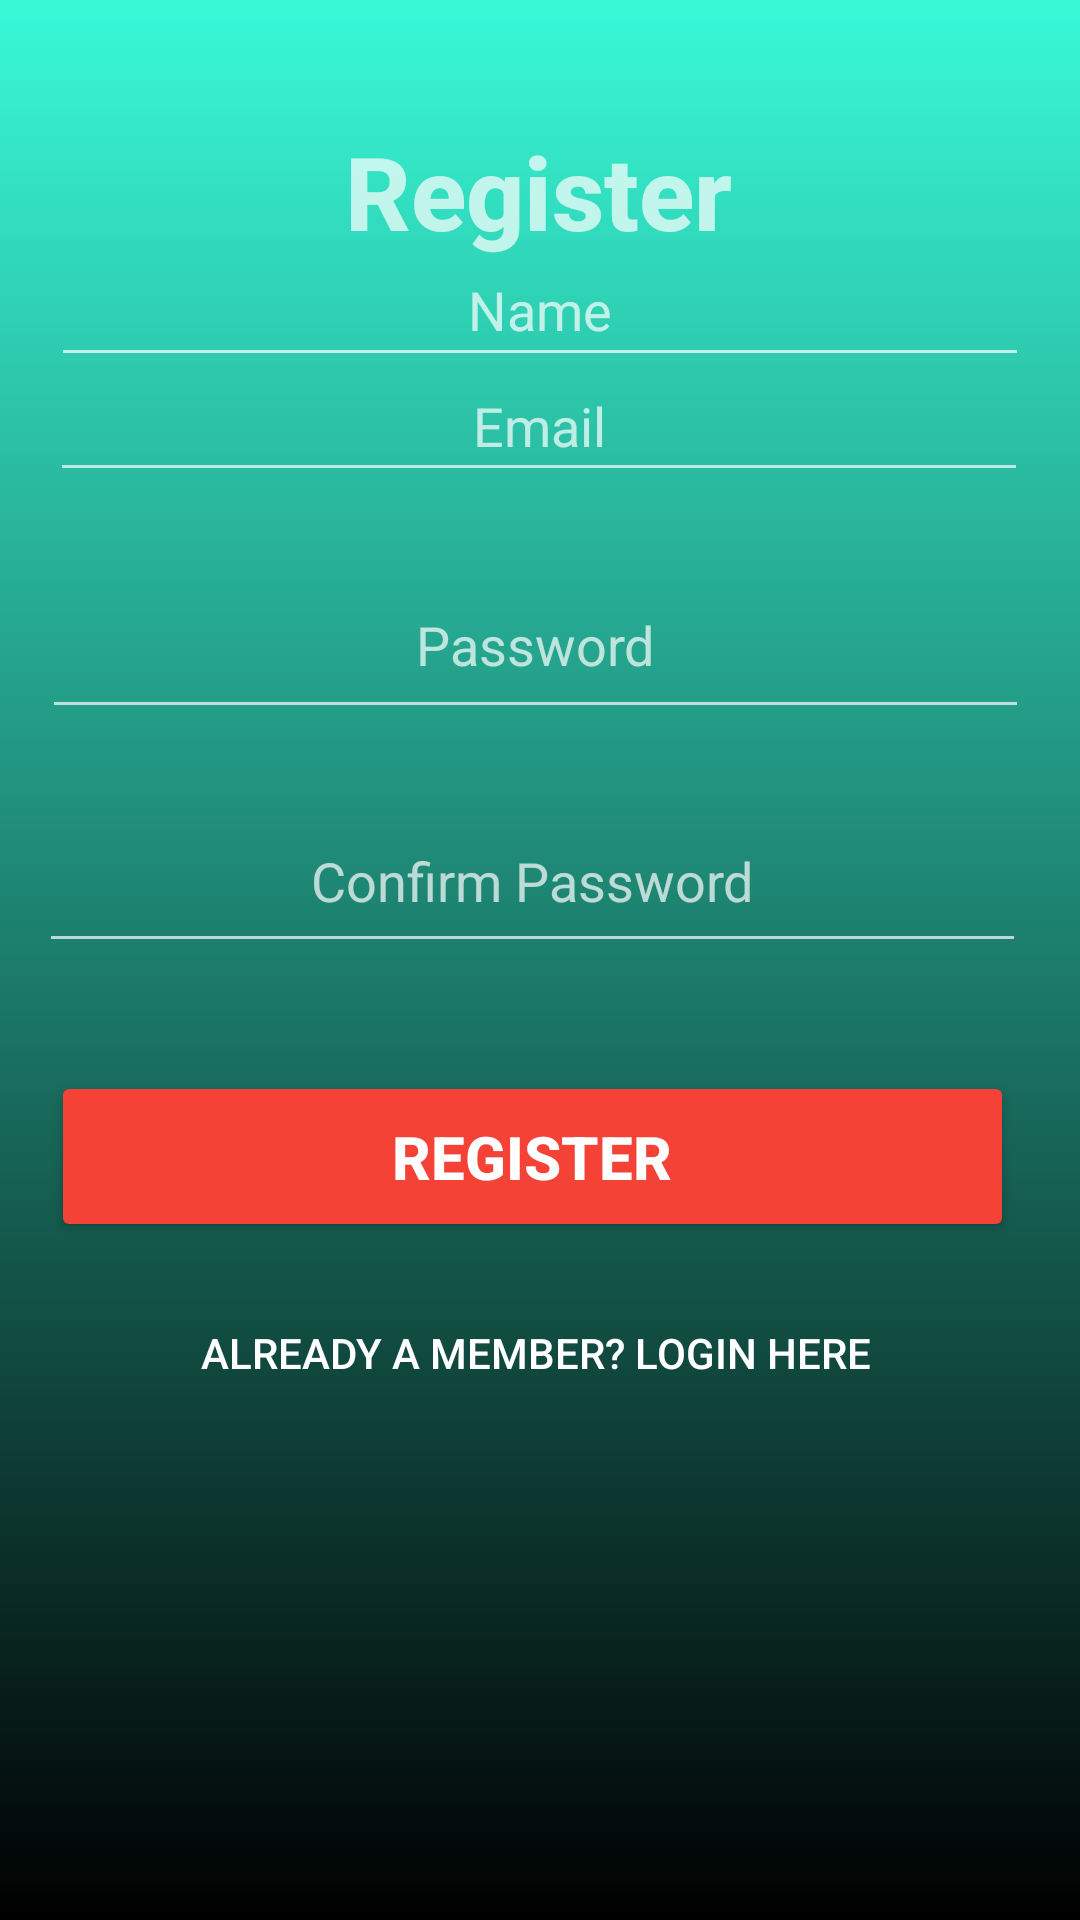

Write the Android layout XML for this screen, with the resource values it uses.
<!-- AndroidManifest.xml: application theme Theme.AppCompat.NoActionBar -->
<!-- res/layout/register_page.xml -->
<?xml version="1.0" encoding="utf-8"?>
<androidx.constraintlayout.widget.ConstraintLayout xmlns:android="http://schemas.android.com/apk/res/android"
    xmlns:app="http://schemas.android.com/apk/res-auto"
    xmlns:tools="http://schemas.android.com/tools"
    android:layout_width="match_parent"
    android:layout_height="match_parent"
    android:background="@drawable/gradient_bgrd">


    <TextView
        android:id="@+id/registerTitle"
        android:layout_width="wrap_content"
        android:layout_height="wrap_content"
        android:fontFamily="sans-serif-medium"
        android:text="@string/registerTitle"
        android:textSize="34sp"
        android:textStyle="bold"
        app:layout_constraintBottom_toBottomOf="parent"
        app:layout_constraintEnd_toEndOf="parent"
        app:layout_constraintHorizontal_bias="0.498"
        app:layout_constraintStart_toStartOf="parent"
        app:layout_constraintTop_toTopOf="parent"
        app:layout_constraintVertical_bias="0.069" />

    <EditText
        android:id="@+id/register_email"
        android:layout_width="326dp"
        android:layout_height="47dp"
        android:layout_marginBottom="20dp"
        android:gravity="center"
        android:hint="@string/enter_email_field"
        app:layout_constraintBottom_toTopOf="@+id/register_password"
        app:layout_constraintEnd_toEndOf="parent"
        app:layout_constraintHorizontal_bias="0.486"
        app:layout_constraintStart_toStartOf="parent"
        tools:ignore="TouchTargetSizeCheck" />

    <EditText
        android:id="@+id/register_password"
        android:layout_width="329dp"
        android:layout_height="59dp"
        android:layout_marginBottom="20dp"
        android:gravity="center"
        android:hint="@string/enter_user_password"
        android:inputType="textPassword"
        android:textAlignment="gravity"
        app:layout_constraintBottom_toTopOf="@+id/register_confirm_psswrd"
        app:layout_constraintEnd_toEndOf="parent"
        app:layout_constraintHorizontal_bias="0.447"
        app:layout_constraintStart_toStartOf="parent" />

    <EditText
        android:id="@+id/register_confirm_psswrd"
        android:layout_width="329dp"
        android:layout_height="58dp"
        android:layout_marginBottom="36dp"
        android:gravity="center"
        android:hint="@string/register_confirm_password"
        android:inputType="textPassword"
        app:layout_constraintBottom_toTopOf="@+id/register_user_btn"
        app:layout_constraintEnd_toEndOf="parent"
        app:layout_constraintHorizontal_bias="0.419"
        app:layout_constraintStart_toStartOf="parent" />

    <Button
        android:id="@+id/register_user_btn"
        android:layout_width="321dp"
        android:layout_height="57dp"
        android:layout_marginBottom="16dp"
        android:backgroundTint="#F44336"
        android:onClick="onClick"
        android:text="@string/registering_user"
        android:textSize="20sp"
        android:textStyle="bold"
        app:layout_constraintBottom_toTopOf="@+id/alreadyMemberBtn"
        app:layout_constraintEnd_toEndOf="parent"
        app:layout_constraintHorizontal_bias="0.433"
        app:layout_constraintStart_toStartOf="parent" />

    <Button
        android:id="@+id/alreadyMemberBtn"
        android:layout_width="325dp"
        android:layout_height="42dp"
        android:layout_marginBottom="168dp"
        android:background="@null"
        android:backgroundTint="#00FFFFFF"
        android:onClick="onClick"
        android:text="@string/alreadyUserText"
        app:layout_constraintBottom_toBottomOf="parent"
        app:layout_constraintEnd_toEndOf="parent"
        app:layout_constraintHorizontal_bias="0.453"
        app:layout_constraintStart_toStartOf="parent"
        tools:ignore="TouchTargetSizeCheck" />

    <EditText
        android:id="@+id/register_name"
        android:layout_width="326dp"
        android:layout_height="48dp"
        android:ems="10"
        android:gravity="center"
        android:hint="Name"
        android:inputType="textPersonName"
        app:layout_constraintBottom_toTopOf="@+id/register_email"
        app:layout_constraintEnd_toEndOf="parent"
        app:layout_constraintStart_toStartOf="parent"
        app:layout_constraintTop_toBottomOf="@+id/registerTitle" />
</androidx.constraintlayout.widget.ConstraintLayout>
<!-- resources referenced by this layout -->
<resources>
  <!-- drawable gradient_bgrd (drawable) -->
  <?xml version="1.0" encoding="utf-8"?>
  <selector xmlns:android="http://schemas.android.com/apk/res/android">
  
      <item>
          <shape>
  
              <gradient
                  android:angle="90"
                  android:startColor="@color/black"
                  android:endColor="#38f9d7"
                  android:type="linear">
  
              </gradient>
          </shape>
  
      </item>
  
  </selector>
  <string name="alreadyUserText">Already a member? Login Here</string>
  <string name="enter_email_field">Email</string>
  <string name="enter_user_password">Password</string>
  <string name="registerTitle">Register</string>
  <string name="register_confirm_password">Confirm Password</string>
  <string name="registering_user">Register</string>
  <!-- not gathered from this repository: default colours our renderer supplied (Android Studio template values) -->
  <color name="black">#FF000000</color>
</resources>
